Image classification data set "Imagenes360" (AgroJuan/Imagenes360 on GitHub). Class labels (6): aceptable, borrosa, correct, nitida, sobreexpuesta, subexpuesta.

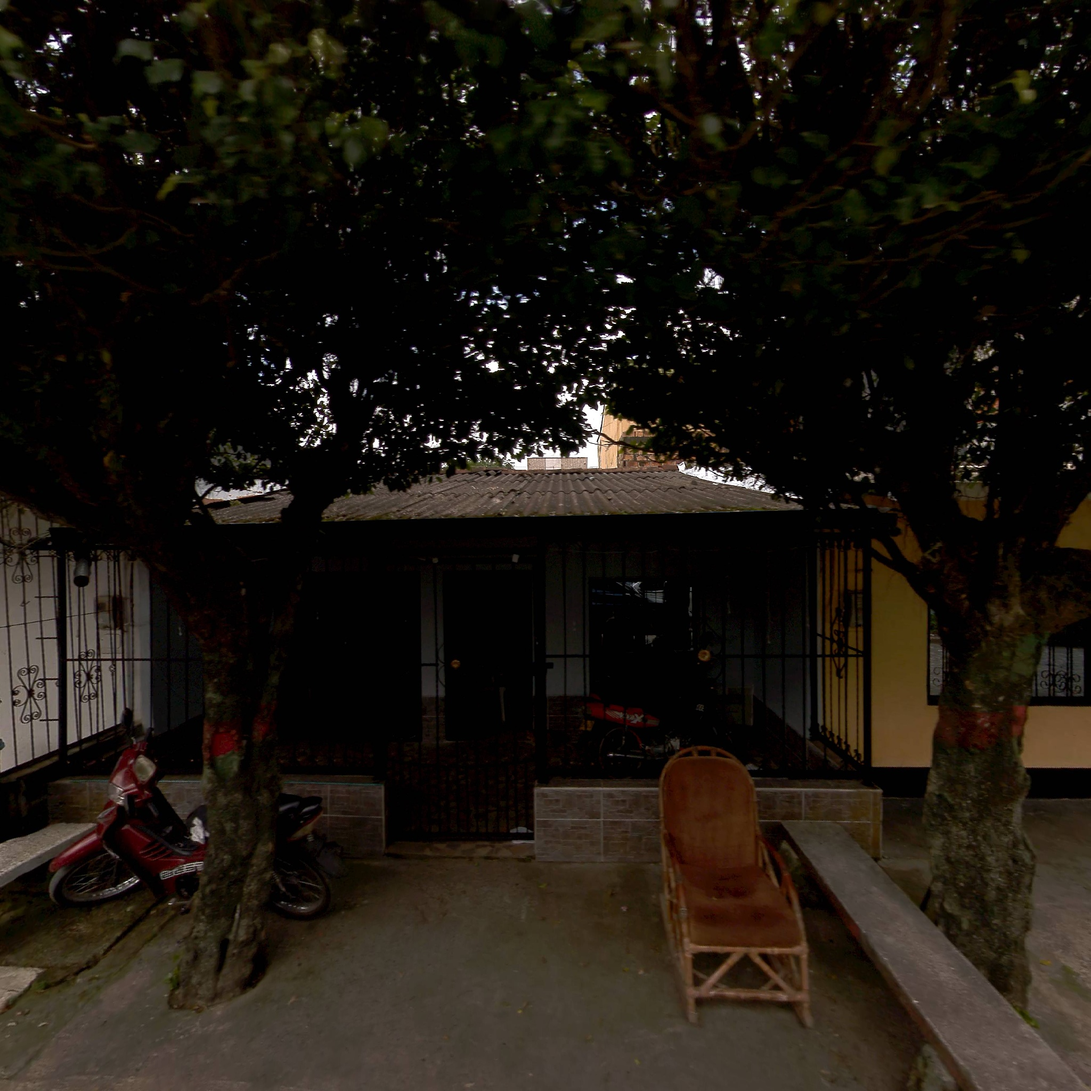
Label: aceptable

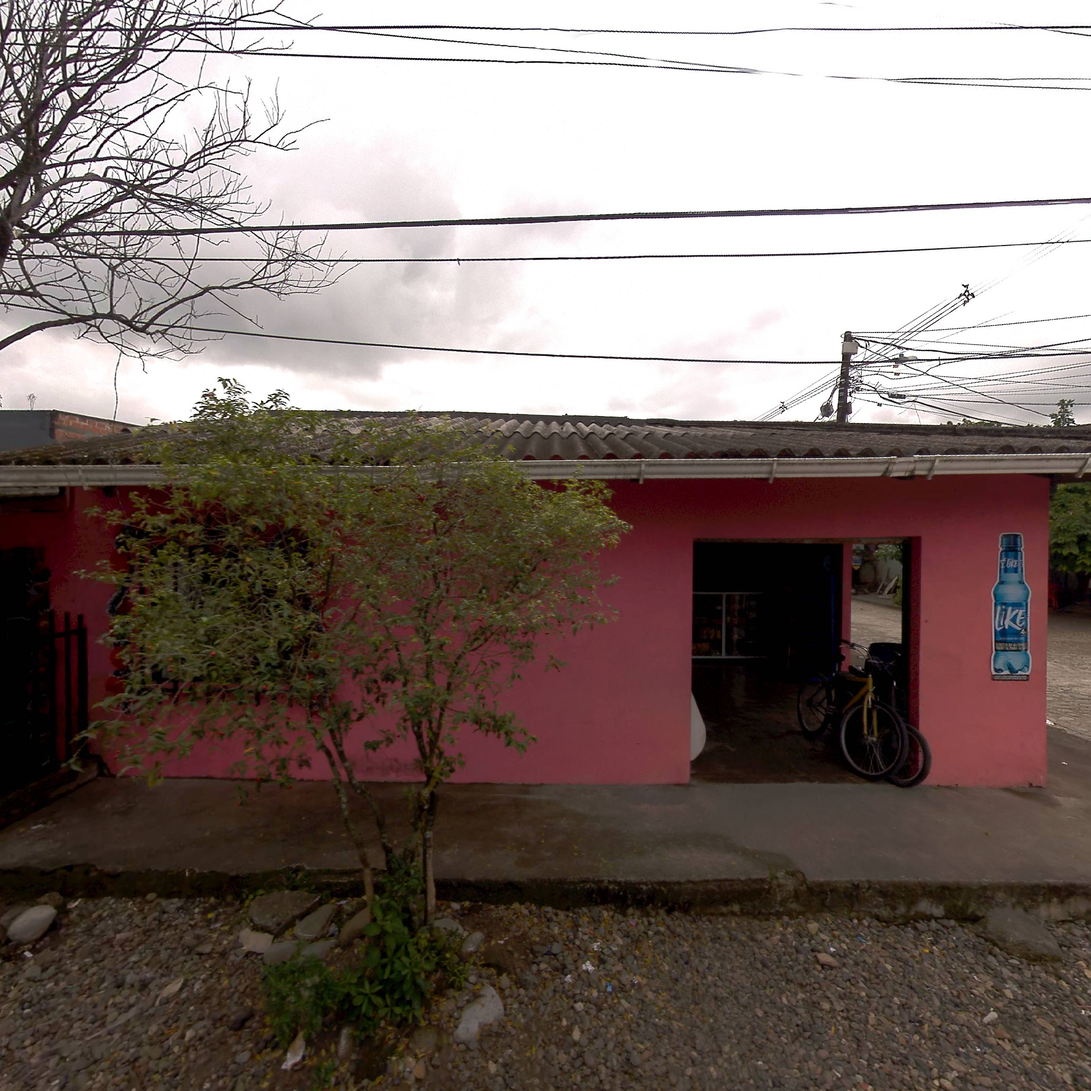
Label: correct

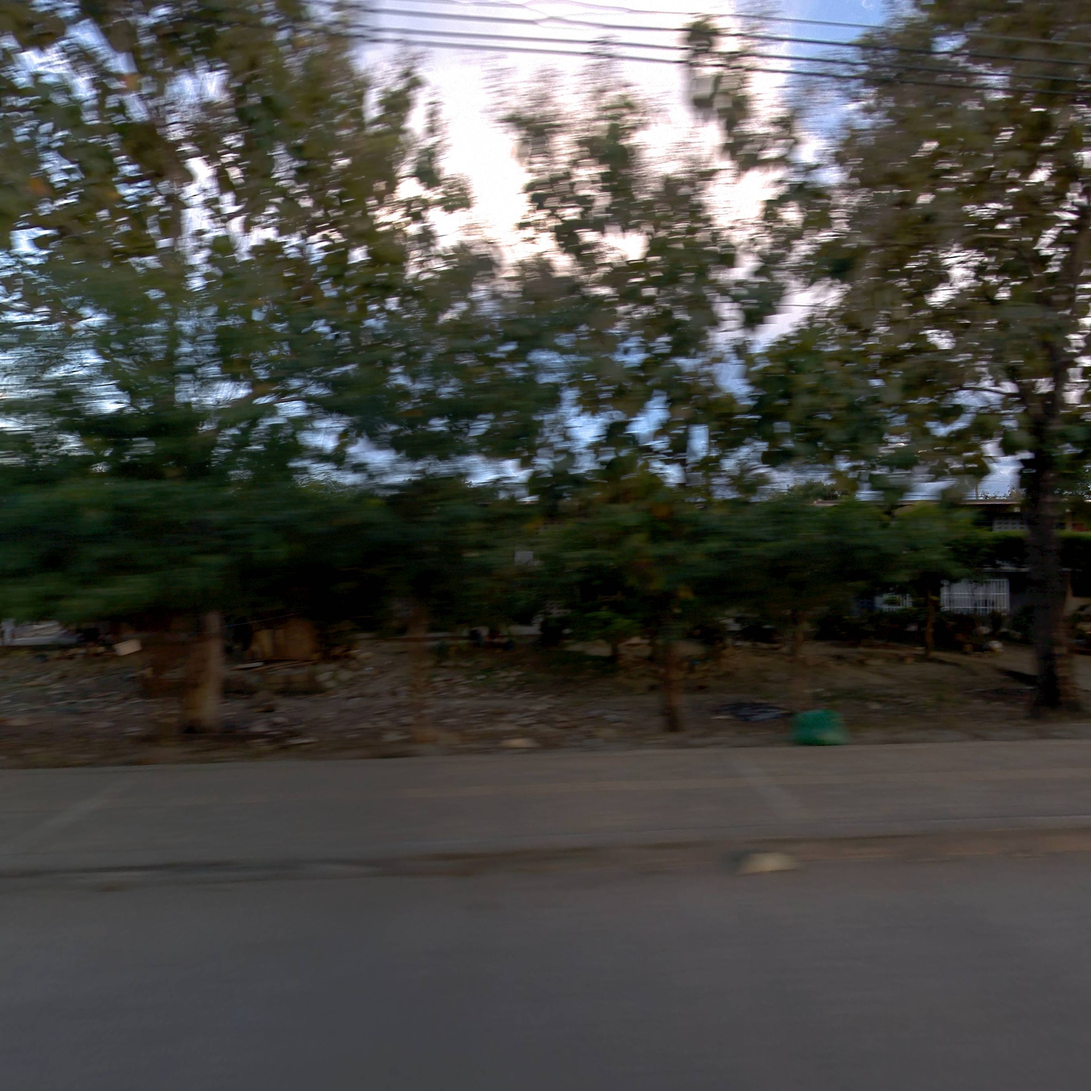
Label: correct

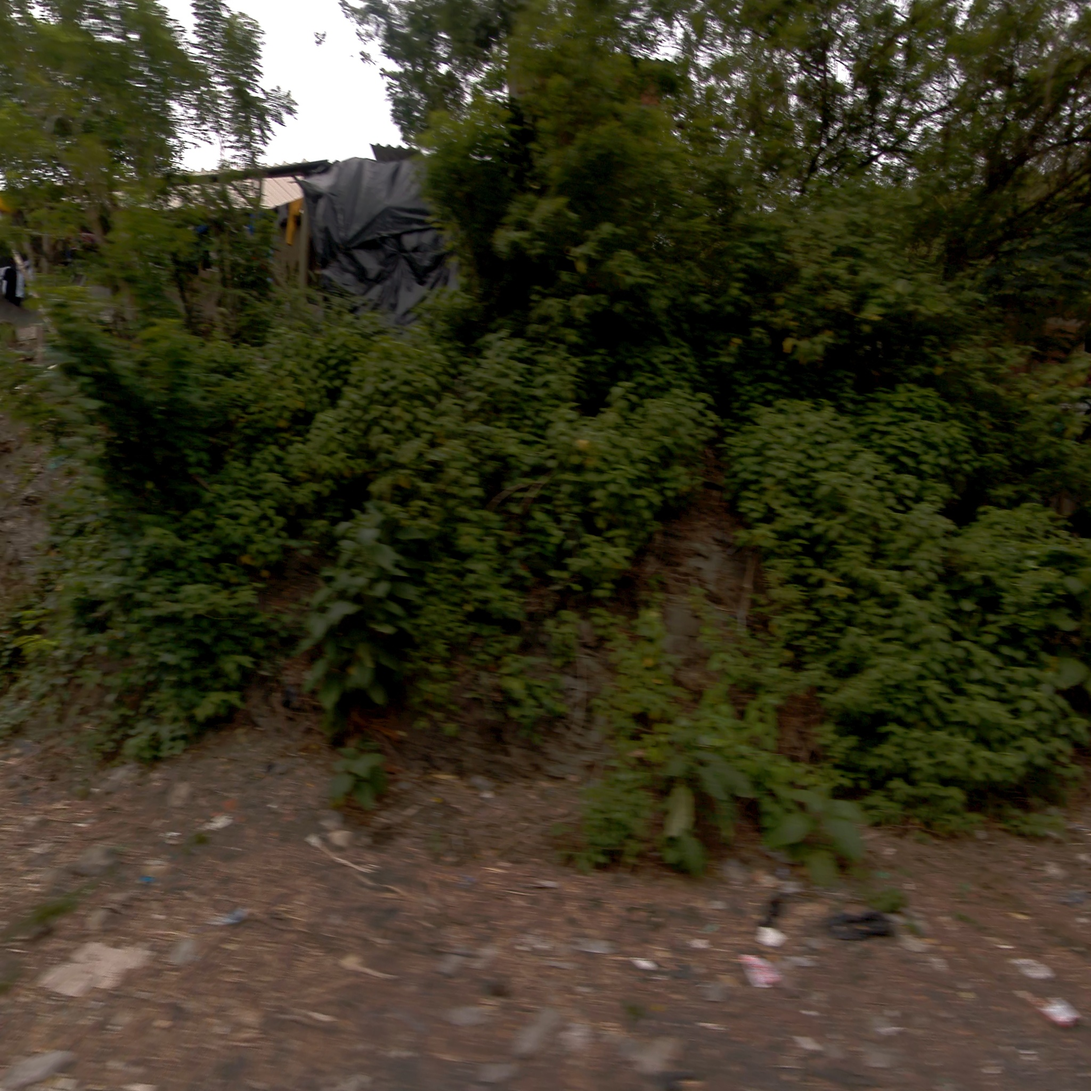
Label: correct

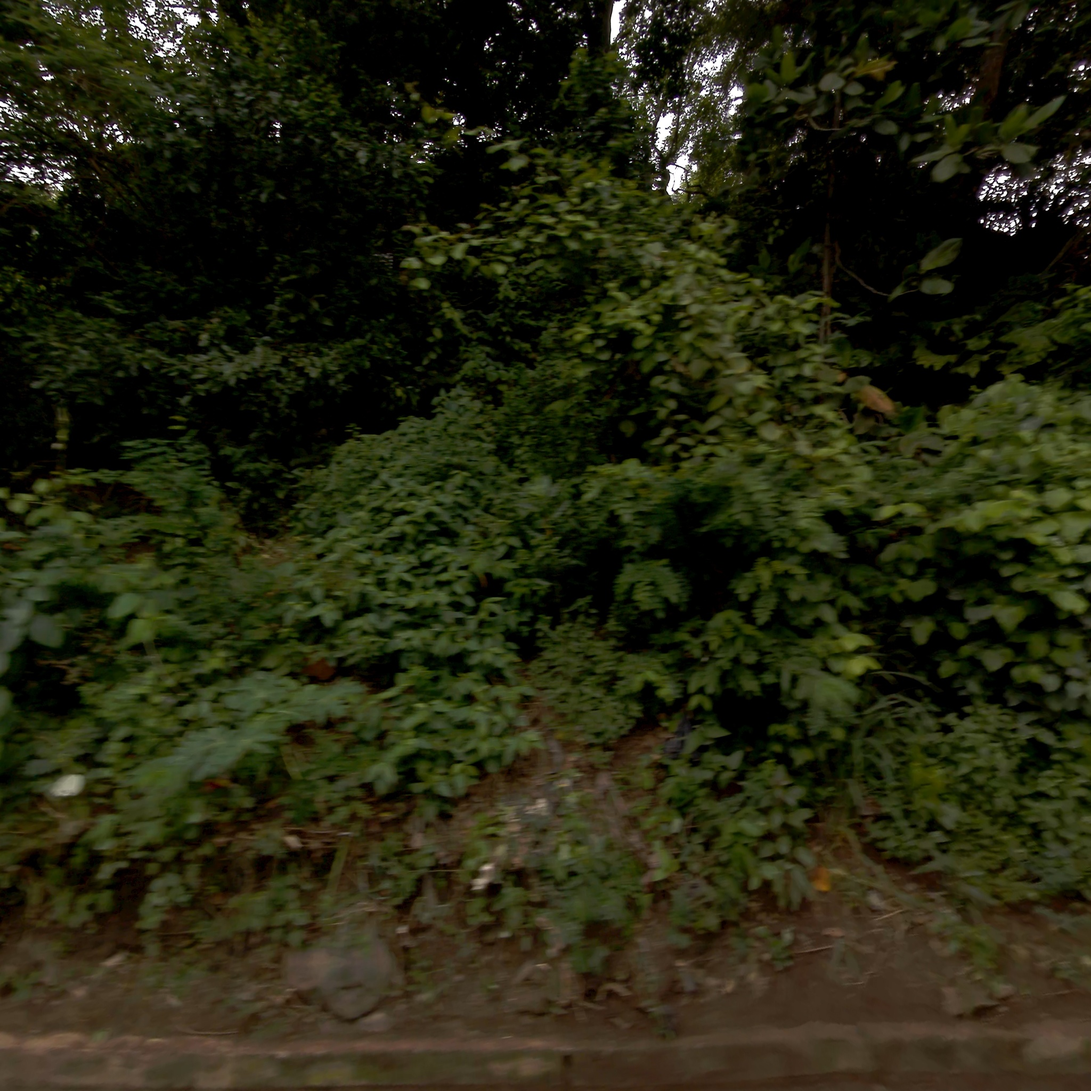
Label: aceptable

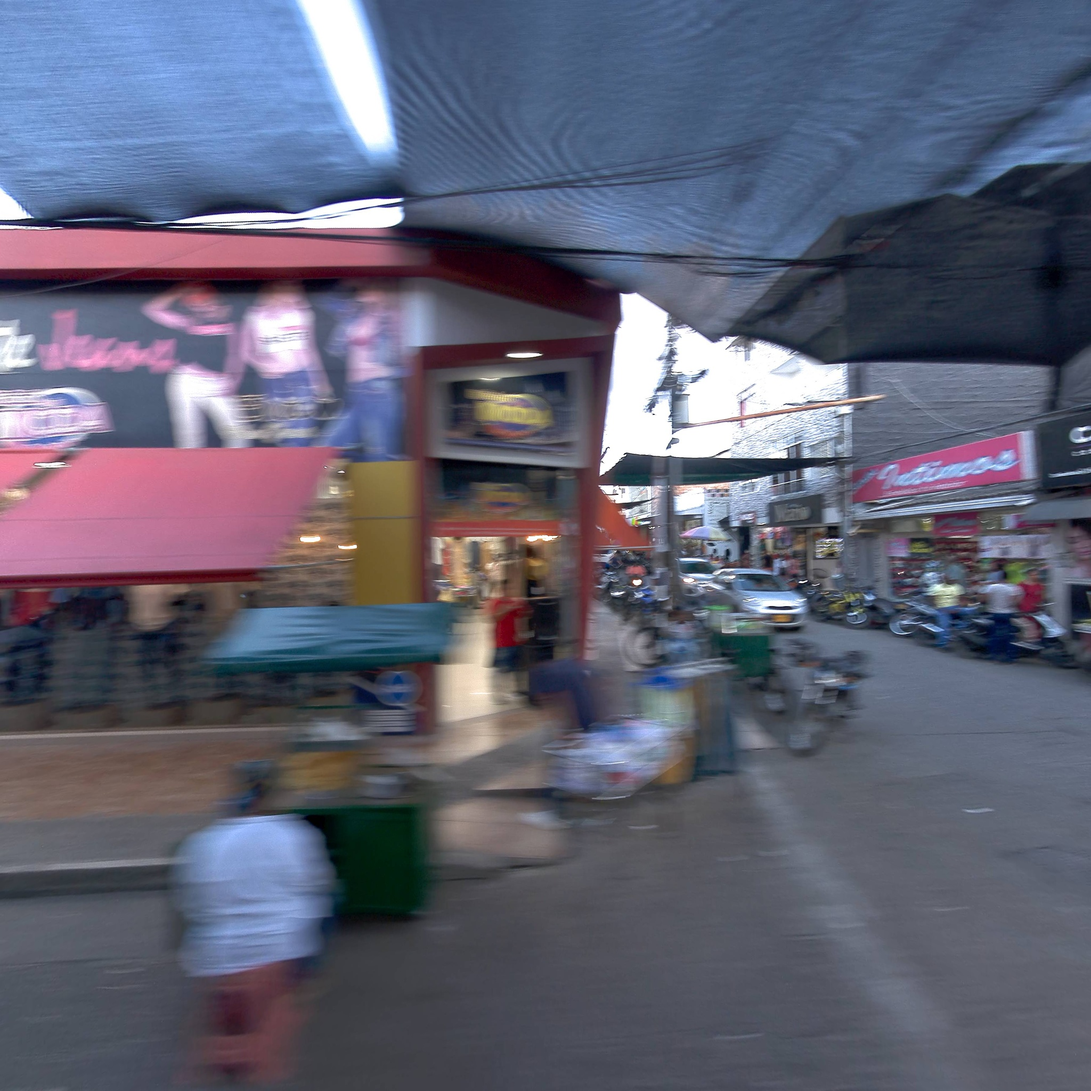
Label: borrosa
